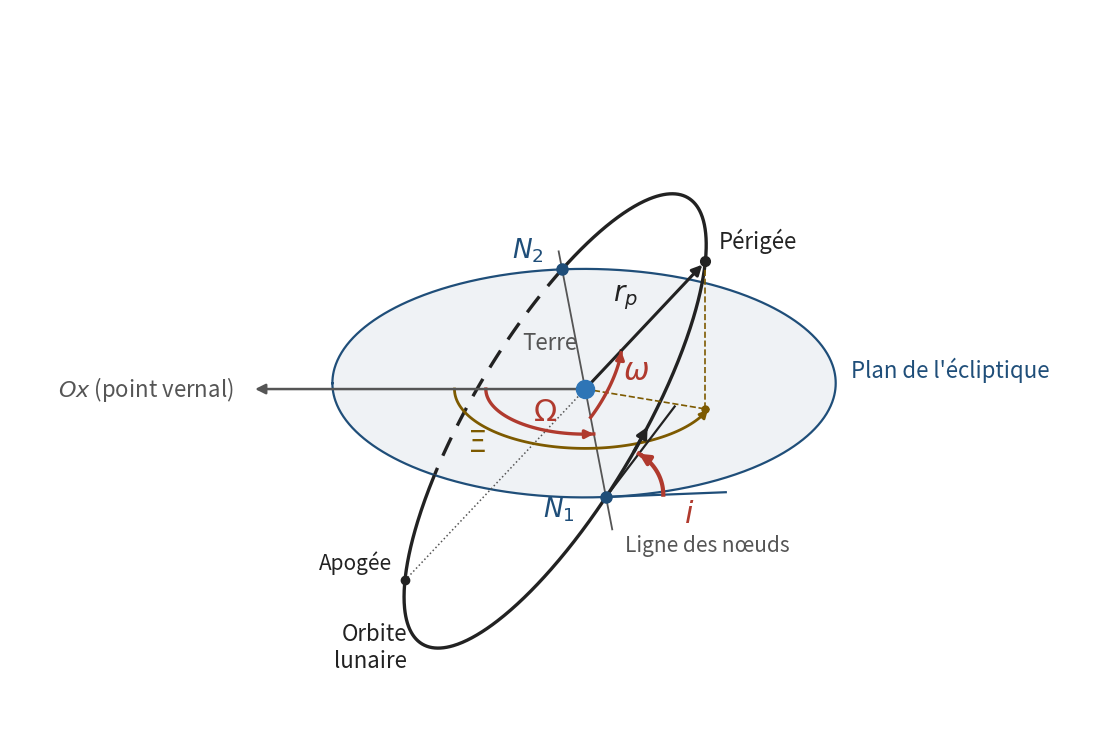

Generate this figure with matplotlib: (Note: this script raises an exception after producing the figure.)
#!/usr/bin/env python3
"""
Genere angles3.png : parametres de l'orbite lunaire calcules par le programme
(figure "parametres de l'orbite lunaire" du chapitre Terre - Lune - Soleil).

Elements representes : plan de l'ecliptique, orbite lunaire inclinee de i,
noeuds ascendant N1 et descendant N2, ligne des noeuds, longitude du noeud
ascendant Omega, perigee P et apogee A, distance r_p au perigee, argument du
perigee omega (compte dans le plan de l'orbite depuis N1), et angle Xi :
angle, compte depuis Ox, de la projection du perigee sur l'ecliptique
(c'est la grandeur calculee par le programme, via cos Xi et sin Xi).

Construction par vraie projection orthographique 3D : tous les points sont
calcules a partir des elements orbitaux, donc geometriquement coherents.
Inclinaison et excentricite sont exagerees pour la lisibilite.
"""
import os
import numpy as np
import matplotlib
matplotlib.use("Agg")
import matplotlib.pyplot as plt

# ---------------------------------------------------------------------------
# Elements orbitaux (exageres pour la lisibilite)
# ---------------------------------------------------------------------------
I = np.radians(55)        # inclinaison (vraie valeur : 5,15 deg)
OM = np.radians(95)       # longitude du noeud ascendant Omega
W = np.radians(75)        # argument du perigee omega
E = 0.20                  # excentricite (vraie valeur : 0,055 en moyenne)
A = 1.0                   # demi-grand axe (unite arbitraire)
R_ECL = 1.0               # (recalcule plus bas : rayon du cercle passant par N1 et N2)

AZ = np.radians(-180)     # orientation de la vue (comme la figure des coordonnees)
EL = np.radians(27)

C_STRUCT = "#555555"
C_ECL = "#1f4e79"
C_ORB = "#222222"
C_ANG = "#b03a2e"
C_ANG2 = "#7d5a00"
LW = 2.0


def P(v):
    x, y, z = v
    x1 = x*np.cos(AZ) - y*np.sin(AZ)
    y1 = x*np.sin(AZ) + y*np.cos(AZ)
    y2 = y1*np.cos(EL) - z*np.sin(EL)
    z2 = y1*np.sin(EL) + z*np.cos(EL)
    return np.array([x1, z2])


def Rz(a):
    return np.array([[np.cos(a), -np.sin(a), 0], [np.sin(a), np.cos(a), 0], [0, 0, 1]])


def Rx(a):
    return np.array([[1, 0, 0], [0, np.cos(a), -np.sin(a)], [0, np.sin(a), np.cos(a)]])


ROT = Rz(OM) @ Rx(I)                     # repere du plan de l'orbite (x' vers N1)


def orbite(nu):
    """Position sur l'orbite pour l'anomalie vraie nu (Terre au foyer)."""
    r = A*(1 - E**2)/(1 + E*np.cos(nu))
    u = W + nu                            # argument de latitude
    return ROT @ np.array([r*np.cos(u), r*np.sin(u), 0.0])


def dans_orbite(u, r):
    """Point du plan de l'orbite a l'angle u compte depuis N1."""
    return ROT @ np.array([r*np.cos(u), r*np.sin(u), 0.0])


def dans_ecl(lam, r):
    return np.array([r*np.cos(lam), r*np.sin(lam), 0.0])


def trace(ax, pts, couleur, lw=LW, style="-", **kw):
    xy = np.array([P(p) for p in pts])
    ax.plot(xy[:, 0], xy[:, 1], style, color=couleur, lw=lw, **kw)


def cache_par_disque(p):
    """Vrai si le point p (sous le plan de l'ecliptique) est cache, pour
    l'observateur, par le disque de l'ecliptique (rayon R_ECL, centre C_ECL_CENTRE)."""
    if p[2] >= 0:
        return False
    v = np.array([-np.cos(EL)*np.sin(AZ), -np.cos(EL)*np.cos(AZ), np.sin(EL)])  # vers l'observateur
    q = p + (-p[2]/v[2])*v                       # intersection du rayon visuel avec le plan z = 0
    return np.hypot(q[0] - C_ECL_CENTRE[0], q[1] - C_ECL_CENTRE[1]) < R_ECL


def trace_orbite(ax, pts):
    """Trait plein pour les parties visibles, tirets pour les parties cachees par le disque."""
    cache = np.array([cache_par_disque(p) for p in pts]); xy = np.array([P(p) for p in pts])
    for masque, style in ((~cache, "-"), (cache, "--")):
        idx = np.where(masque)[0]
        if len(idx) < 2:
            continue
        for m in np.split(idx, np.where(np.diff(idx) > 1)[0] + 1):
            if len(m) > 1:
                ax.plot(xy[m, 0], xy[m, 1], style, color=C_ORB, lw=2.4,
                        dashes=(6, 4) if style == "--" else (None, None))


def fleche(ax, a3, b3, couleur, lw=LW, tete=13):
    ax.annotate("", xy=P(b3), xytext=P(a3),
                arrowprops=dict(arrowstyle="-|>", color=couleur, lw=lw,
                                mutation_scale=tete, shrinkA=0, shrinkB=0))


def arc(ax, pts, couleur, lw=2.4, tete=12):
    trace(ax, pts, couleur, lw=lw)
    fleche(ax, pts[-3], pts[-1], couleur, lw=lw, tete=tete)


def texte(ax, p3, s, dx=0.0, dy=0.0, **kw):
    q = P(p3)
    ax.text(q[0] + dx, q[1] + dy, s, **kw)


fig, ax = plt.subplots(figsize=(14.0, 11.5))
ax.set_aspect("equal"); ax.axis("off")
O = np.zeros(3)
t = np.linspace(0, 2*np.pi, 721)

# Plan de l'ecliptique : disque legerement teinte, dont le bord est le cercle
# du plan de l'ecliptique passant par les deux noeuds N1 et N2
N1_ = orbite(-W); N2_ = orbite(np.pi - W)
C_ECL_CENTRE = (N1_ + N2_)/2
R_ECL = np.linalg.norm(N1_ - N2_)/2
bord = np.array([P(C_ECL_CENTRE + dans_ecl(a, R_ECL)) for a in t])
ax.fill(bord[:, 0], bord[:, 1], color=C_ECL, alpha=0.07, lw=0)
ax.plot(bord[:, 0], bord[:, 1], color=C_ECL, lw=1.6)
texte(ax, C_ECL_CENTRE + dans_ecl(np.radians(180), R_ECL), "Plan de l'écliptique", dx=0.06, dy=0.0,
      fontsize=16, color=C_ECL, ha="left", va="bottom")

# Axe Ox (point vernal)
fleche(ax, O, dans_ecl(0, R_ECL + 0.30), C_STRUCT, lw=1.8, tete=15)
texte(ax, dans_ecl(0, R_ECL + 0.34), "$Ox$ (point vernal)", dx=-0.04, dy=0.0,
      fontsize=16, color=C_STRUCT, ha="right", va="center")

# Orbite lunaire
pts = [orbite(n) for n in t]
trace_orbite(ax, pts)
fleche(ax, orbite(np.radians(-62)), orbite(np.radians(-55)), C_ORB, lw=2.4, tete=16)
texte(ax, orbite(np.radians(215)), "Orbite\nlunaire", dx=-0.10, dy=0.0, fontsize=16,
      color=C_ORB, ha="right", va="center")

# Noeuds et ligne des noeuds (N1 : u = 0, N2 : u = 180 deg)
N1 = orbite(-W); N2 = orbite(np.pi - W)
trace(ax, [N2*1.15, N1*1.30], C_STRUCT, lw=1.3, style="-")
for N, nom, dx, dy, ha in ((N1, "$N_1$", -0.12, -0.05, "right"), (N2, "$N_2$", -0.07, 0.07, "right")):
    q = P(N); ax.plot(*q, "o", ms=8, color=C_ECL, zorder=6)
    ax.text(q[0] + dx, q[1] + dy, nom, fontsize=19, color=C_ECL, ha=ha, va="center")
texte(ax, N1*1.30, "Ligne des nœuds", dx=0.05, dy=-0.02, fontsize=15,
      color=C_STRUCT, ha="left", va="top")

# Perigee P, apogee A, ligne des apsides
Pe = orbite(0.0); Ap = orbite(np.pi)
trace(ax, [Ap, Pe], C_STRUCT, lw=1.1, style=":")
fleche(ax, O, Pe*0.975, C_ORB, lw=2.2, tete=15)
q = P(Pe); ax.plot(*q, "o", ms=7, color=C_ORB, zorder=6)
ax.text(q[0] + 0.05, q[1] + 0.03, "Périgée", fontsize=16, color=C_ORB, ha="left", va="bottom")
qm = (P(O) + P(Pe))/2
ax.text(qm[0] - 0.03, qm[1] + 0.05, "$r_p$", fontsize=20, color=C_ORB, ha="right", va="bottom")
q = P(Ap); ax.plot(*q, "o", ms=6, color=C_ORB, zorder=6)
ax.text(q[0] - 0.05, q[1] + 0.02, "Apogée", fontsize=15, color=C_ORB, ha="right", va="bottom")

# Projection du perigee sur l'ecliptique et angle Xi
Pp = np.array([Pe[0], Pe[1], 0.0])
trace(ax, [Pe, Pp], C_ANG2, lw=1.2, style="--")
trace(ax, [O, Pp], C_ANG2, lw=1.2, style="--")
ax.plot(*P(Pp), "o", ms=5, color=C_ANG2, zorder=6)
lam_p = np.arctan2(Pp[1], Pp[0])
arc(ax, [dans_ecl(a, 0.50) for a in np.linspace(0, lam_p, 90)], C_ANG2, lw=2.0)
texte(ax, dans_ecl(lam_p*0.30, 0.62), "$\\Xi$", dy=0.0, fontsize=22, color=C_ANG2, ha="center", va="center")

# Longitude du noeud ascendant Omega (dans l'ecliptique, de Ox a N1)
arc(ax, [dans_ecl(a, 0.38) for a in np.linspace(0, OM, 40)], C_ANG, lw=2.4)
texte(ax, dans_ecl(OM*0.55, 0.25), "$\\Omega$", fontsize=22, color=C_ANG, ha="center", va="center")

# Argument du perigee omega (dans le plan de l'orbite, de N1 au perigee)
arc(ax, [dans_orbite(u, 0.24) for u in np.linspace(0, W, 60)], C_ANG, lw=2.4)
texte(ax, dans_orbite(W*0.55, 0.44), "$\\omega$", fontsize=22, color=C_ANG, ha="center", va="center")

# Inclinaison i au noeud N1 : angle entre l'ecliptique et l'orbite,
# dans le plan perpendiculaire a la ligne des noeuds
n1 = N1/np.linalg.norm(N1)
e_ecl = np.cross([0, 0, 1], n1)              # direction dans l'ecliptique, perpendiculaire aux noeuds
e_orb = ROT @ np.array([0, 1.0, 0])          # direction dans l'orbite, perpendiculaire aux noeuds
r_i = 0.22
arc_i = [N1 + r_i*(np.cos(s)*e_ecl + np.sin(s)*np.cross(n1, e_ecl)) for s in np.linspace(0, I, 30)]
trace(ax, [N1, N1 + 0.46*e_ecl], C_ECL, lw=1.6)
trace(ax, [N1, N1 + 0.46*e_orb], C_ORB, lw=1.6)
arc(ax, arc_i, C_ANG, lw=3.0, tete=15)
texte(ax, N1 + 0.30*e_ecl, "$i$",
      dx=0.0, dy=-0.08, fontsize=22, color=C_ANG, ha="left", va="center")

# Terre au foyer
q = P(O); ax.plot(*q, "o", ms=13, color="#2e75b6", zorder=7)
ax.text(q[0] - 0.03, q[1] + 0.13, "Terre", fontsize=16, color=C_STRUCT, ha="right", va="bottom")

ax.set_xlim(-2.2, 1.95); ax.set_ylim(-1.35, 1.45)
out = os.path.join(os.path.dirname(os.path.abspath(__file__)), "angles3.png")
plt.savefig(out, dpi=300, bbox_inches="tight", facecolor="white", edgecolor="none")
plt.close()
print("->", out)
